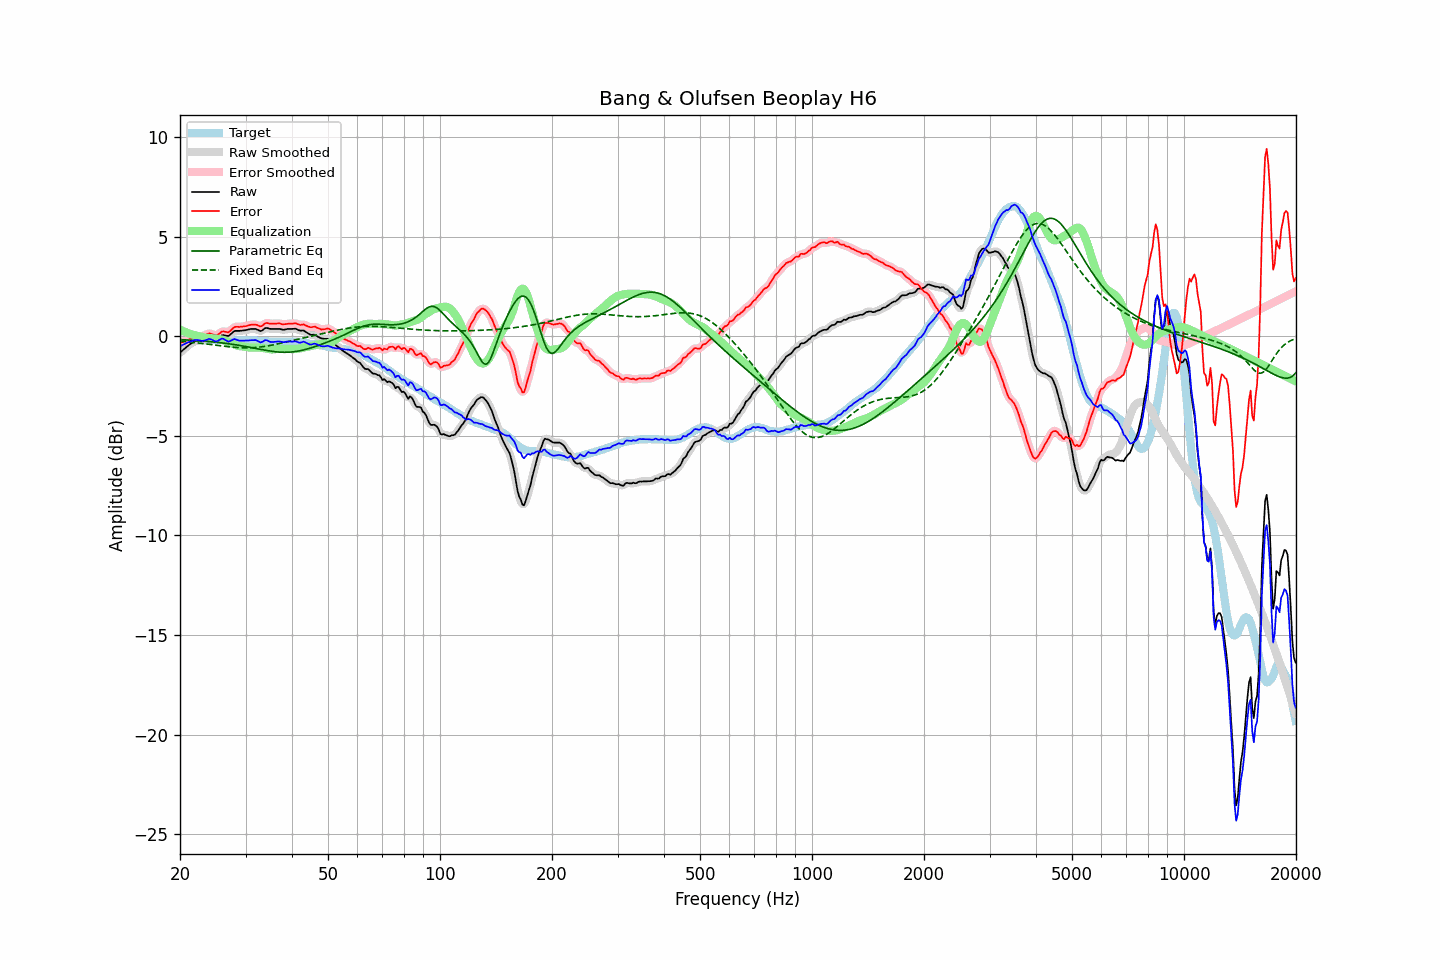

The table this chart was drawn from, first rows:
frequency, raw, error, smoothed, error_smoothed, equalization, parametric_eq, fixed_band_eq, equalized_raw, equalized_smoothed, target
20.00, -0.83, -0.32, -0.83, -0.32, 0.34, -0.17, -0.24, -0.49, -0.49, -0.51
20.20, -0.76, -0.30, -0.75, -0.30, 0.30, -0.17, -0.25, -0.46, -0.45, -0.46
20.40, -0.68, -0.27, -0.68, -0.27, 0.26, -0.17, -0.26, -0.41, -0.42, -0.41
20.61, -0.61, -0.23, -0.61, -0.24, 0.23, -0.18, -0.26, -0.38, -0.38, -0.38
20.81, -0.54, -0.21, -0.53, -0.21, 0.19, -0.18, -0.27, -0.34, -0.34, -0.33
21.02, -0.47, -0.18, -0.47, -0.17, 0.16, -0.19, -0.28, -0.30, -0.30, -0.29
21.23, -0.41, -0.14, -0.41, -0.14, 0.14, -0.19, -0.29, -0.27, -0.27, -0.27
21.44, -0.36, -0.11, -0.35, -0.11, 0.11, -0.20, -0.30, -0.25, -0.24, -0.25
21.66, -0.31, -0.08, -0.30, -0.07, 0.09, -0.20, -0.30, -0.22, -0.22, -0.23
21.87, -0.26, -0.04, -0.26, -0.05, 0.07, -0.21, -0.31, -0.19, -0.19, -0.22
22.09, -0.23, -0.03, -0.23, -0.03, 0.05, -0.21, -0.32, -0.18, -0.18, -0.20
22.31, -0.22, -0.03, -0.21, -0.02, 0.03, -0.22, -0.33, -0.19, -0.18, -0.19
22.54, -0.21, -0.02, -0.21, -0.02, 0.01, -0.22, -0.34, -0.20, -0.20, -0.19
22.76, -0.21, -0.02, -0.20, -0.02, -0.01, -0.23, -0.35, -0.22, -0.22, -0.19
22.99, -0.20, 0.00, -0.19, 0.01, -0.04, -0.23, -0.36, -0.23, -0.22, -0.20
23.22, -0.16, 0.04, -0.16, 0.04, -0.06, -0.24, -0.37, -0.21, -0.22, -0.20
23.45, -0.12, 0.08, -0.11, 0.08, -0.07, -0.25, -0.38, -0.19, -0.19, -0.20
23.69, -0.08, 0.11, -0.07, 0.12, -0.08, -0.25, -0.39, -0.16, -0.16, -0.19
23.92, -0.04, 0.15, -0.05, 0.14, -0.09, -0.26, -0.40, -0.13, -0.14, -0.19
24.16, -0.05, 0.14, -0.05, 0.13, -0.09, -0.27, -0.41, -0.14, -0.14, -0.19
24.40, -0.08, 0.10, -0.08, 0.11, -0.10, -0.28, -0.42, -0.17, -0.17, -0.18
24.65, -0.11, 0.08, -0.11, 0.07, -0.10, -0.28, -0.43, -0.21, -0.22, -0.19
24.89, -0.15, 0.04, -0.13, 0.05, -0.11, -0.29, -0.44, -0.26, -0.24, -0.19
25.14, -0.13, 0.06, -0.12, 0.07, -0.12, -0.30, -0.45, -0.25, -0.24, -0.19
25.39, -0.07, 0.11, -0.07, 0.11, -0.13, -0.31, -0.46, -0.20, -0.20, -0.18
25.65, -0.01, 0.17, -0.00, 0.18, -0.15, -0.32, -0.47, -0.15, -0.15, -0.18
25.91, 0.05, 0.24, 0.04, 0.22, -0.16, -0.33, -0.48, -0.11, -0.12, -0.19
26.16, 0.06, 0.25, 0.06, 0.24, -0.19, -0.34, -0.49, -0.12, -0.13, -0.19
26.43, 0.04, 0.23, 0.05, 0.23, -0.22, -0.35, -0.50, -0.17, -0.17, -0.19
26.69, 0.03, 0.22, 0.03, 0.22, -0.25, -0.36, -0.51, -0.22, -0.22, -0.19
26.96, 0.01, 0.20, 0.04, 0.22, -0.28, -0.37, -0.52, -0.27, -0.25, -0.19
27.23, 0.07, 0.26, 0.07, 0.26, -0.31, -0.38, -0.53, -0.24, -0.24, -0.19
27.50, 0.14, 0.33, 0.14, 0.33, -0.34, -0.39, -0.54, -0.20, -0.20, -0.19
27.77, 0.21, 0.41, 0.21, 0.41, -0.38, -0.40, -0.54, -0.16, -0.16, -0.20
28.05, 0.27, 0.47, 0.26, 0.46, -0.41, -0.42, -0.55, -0.14, -0.15, -0.20
28.33, 0.27, 0.48, 0.28, 0.48, -0.44, -0.43, -0.56, -0.17, -0.17, -0.21
28.62, 0.27, 0.48, 0.28, 0.48, -0.47, -0.44, -0.56, -0.20, -0.19, -0.21
28.90, 0.27, 0.47, 0.28, 0.48, -0.49, -0.45, -0.57, -0.22, -0.21, -0.20
29.19, 0.28, 0.49, 0.28, 0.49, -0.50, -0.47, -0.57, -0.22, -0.22, -0.21
29.48, 0.29, 0.49, 0.29, 0.49, -0.51, -0.48, -0.57, -0.22, -0.22, -0.20
29.78, 0.30, 0.51, 0.30, 0.50, -0.52, -0.50, -0.58, -0.21, -0.21, -0.21
30.08, 0.31, 0.51, 0.32, 0.52, -0.53, -0.51, -0.58, -0.22, -0.21, -0.20
30.38, 0.33, 0.54, 0.34, 0.54, -0.55, -0.53, -0.58, -0.21, -0.21, -0.21
30.68, 0.35, 0.56, 0.35, 0.56, -0.56, -0.54, -0.57, -0.21, -0.21, -0.21
30.99, 0.37, 0.58, 0.37, 0.58, -0.57, -0.56, -0.57, -0.19, -0.20, -0.21
31.30, 0.37, 0.59, 0.38, 0.59, -0.57, -0.57, -0.57, -0.19, -0.19, -0.22
31.61, 0.37, 0.59, 0.38, 0.59, -0.56, -0.59, -0.56, -0.19, -0.19, -0.22
31.93, 0.37, 0.59, 0.37, 0.59, -0.56, -0.60, -0.56, -0.19, -0.19, -0.22
32.24, 0.34, 0.57, 0.34, 0.56, -0.56, -0.62, -0.55, -0.22, -0.22, -0.23
32.57, 0.30, 0.53, 0.30, 0.53, -0.56, -0.64, -0.54, -0.26, -0.26, -0.23
32.89, 0.26, 0.49, 0.28, 0.51, -0.57, -0.65, -0.53, -0.31, -0.29, -0.23
33.22, 0.29, 0.53, 0.30, 0.54, -0.58, -0.67, -0.52, -0.28, -0.27, -0.24
33.55, 0.35, 0.59, 0.35, 0.59, -0.59, -0.68, -0.51, -0.24, -0.24, -0.24
33.89, 0.41, 0.66, 0.40, 0.64, -0.60, -0.70, -0.50, -0.19, -0.20, -0.25
34.23, 0.42, 0.67, 0.42, 0.66, -0.62, -0.71, -0.49, -0.20, -0.20, -0.25
34.57, 0.40, 0.66, 0.41, 0.66, -0.64, -0.72, -0.47, -0.23, -0.23, -0.26
34.92, 0.37, 0.63, 0.39, 0.65, -0.65, -0.74, -0.46, -0.28, -0.26, -0.26
35.27, 0.37, 0.64, 0.37, 0.64, -0.66, -0.75, -0.44, -0.28, -0.28, -0.27
35.62, 0.37, 0.64, 0.37, 0.64, -0.66, -0.76, -0.43, -0.28, -0.28, -0.27
35.97, 0.37, 0.64, 0.37, 0.64, -0.65, -0.77, -0.41, -0.27, -0.27, -0.27
... 635 more rows
